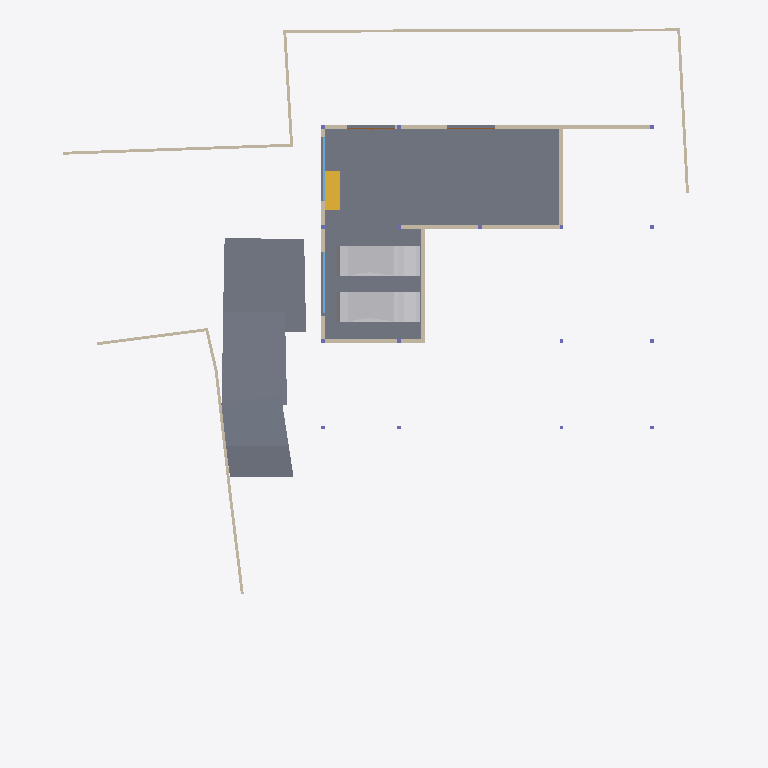
Plan cut of the same IFC building model at storey 'BF' (level -2.55 m, cut at -1.15 m), seen from above with north up, elements coloured by IFC class: 16 walls (beige), 4 slabs (grey), 2 other elements (light grey), 2 windows (light blue), 2 doors (brown), 1 stair flight (yellow). Cut surfaces are drawn darker.
Extent 40.0 m × 44.4 m × 7.5 m (x, y, z). Storeys (5): BF at -2.55 m; 00 at 0.00 m; GF at 0.45 m; GF Lintel at 3.15 m; FF at 3.65 m. Elements (185): 54 IfcWall, 30 IfcWindow, 23 IfcFurniture, 16 IfcColumn, 14 IfcDoor, 13 IfcBeam, 10 IfcSanitaryTerminal, 9 IfcSlab, 5 IfcFurnishingElement, 3 IfcCovering, 3 IfcRailing, 2 IfcStairFlight.

HEADER;
FILE_DESCRIPTION(('ViewDefinition [CoordinationView]'),'2;1');
FILE_NAME('Manilal.ifc','2024-12-31T18:50:19+05:30',(''),(''),'IfcOpenShell 0.8.0','Bonsai 0.8.0','');
FILE_SCHEMA(('IFC4X3'));
ENDSEC;
DATA;
#1480=IFCPROJECT('2TuuvCHJz54PsFPcraEbH$',$,'My Project',$,$,$,$,(#3,#128),#1481);
#3305=IFCSITE('0lpfVeOW52QfroqLYyHNY2',$,'My Site',$,$,#26,$,$,$,$,$,$,$,$);
#22021=IFCSITE('3bEIgyqTrDuwi1cEDDCOva',$,'Site',$,$,#22364,#22354,$,$,$,$,$,$,$);
#3313=IFCBUILDING('0MzaWOaS178x5FMqOflU3C',$,'My Building',$,$,#25,$,$,$,$,$,$);
#2081=IFCBUILDINGSTOREY('09kFoqoxrCvB1_fcEsMZsQ',$,'GF',$,$,#217,$,$,$,$);
#2986=IFCBUILDINGSTOREY('0zoFHJ9PnFW80M$mIVDQW3',$,'BF',$,$,#14477,$,$,$,$);
#17145=IFCBUILDINGSTOREY('0MckaoTknA3edZMUNhTyAK',$,'FF',$,$,#17254,$,$,$,$);
#20035=IFCBUILDINGSTOREY('3LpnsPikv4mRTBpfC3WQtx',$,'00',$,$,#20051,$,$,$,$);
#23582=IFCBUILDINGSTOREY('0DtUgpQ1b6nBmkLmvc_ehu',$,'GF Lintel',$,$,#23767,$,$,$,$);
#15655=IFCSLAB('3aSar1Jj9DLfSAmIm2knx1',$,'Slab',$,$,#16119,#15669,$,$);
#29381=IFCSLAB('30Y2A3Waj1_g7GRY9nwvu4',$,'Slab',$,$,#29415,#29392,$,$);
#29348=IFCSLAB('1A5GJs4GvBjeLaBLjkEViO',$,'Slab',$,$,#29410,#29359,$,$);
#29284=IFCSLAB('3iSMNRhjn6RxAf9MsQotHf',$,'Slab',$,$,#29347,#29295,$,$);
#19398=IFCVEHICLE('0rzGDxo0H1CRYsT$ARQpVS',$,'Vehicle',$,$,#19546,#19411,$,$);
#19341=IFCVEHICLE('3wFcU7mffB4g01$7krqwW8',$,'Vehicle',$,$,#19397,#19373,$,$);
#28303=IFCWALL('27XUrfdFf8NB4WaAp9CQAl',$,'Wall',$,$,#28458,#28314,$,$);
#29782=IFCWALL('2UXKOmh1X4oPQ4IlYSUZ2f',$,'Wall',$,$,#29859,#29793,$,$);
#28186=IFCWALL('2UlyJbGOL47vem9W3W5T7b',$,'Wall',$,$,#29423,#28197,$,$);
#30905=IFCWALL('0J9S4Srlb1MOsgNvH90_Ni',$,'Wall',$,$,#30979,#30916,$,$);
#31592=IFCSTAIRFLIGHT('1BVZVaIH19U9YE$g_vwJAZ',$,'StairFlight',$,$,#31823,#31605,$,8,7,0.168750002980232,0.150000005960464,.STRAIGHT.);
#26216=IFCWALL('0OsEPs_bHDiuVXt9yc07Ua',$,'Wall',$,$,#28368,#26227,$,$);
#14810=IFCWALL('1YbjuILpv4AxLe7Ucp54z8',$,'Wall',$,$,#19458,#14821,$,$);
#15914=IFCWALL('3tDJ76NTfCAufcXES8CpBj',$,'Wall',$,$,#16078,#15920,$,$);
#14894=IFCWALL('3LM7Pm6Iv8$Bf3kD16vEYX',$,'Wall',$,$,#15769,#14905,$,$);
#28224=IFCWALL('10RvTK_K97Xg3Zon6pJwxP',$,'Wall',$,$,#29428,#28235,$,$);
#27060=IFCWALL('10l$0x7lzBbBMMGF1qxI0s',$,'Wall',$,$,#27511,#27071,$,$);
#27353=IFCWALL('2Y2Bm57Cb8Exxz7st0aRUc',$,'Wall',$,$,#27521,#27364,$,$);
#26619=IFCWALL('0FMxrmeoPF7x0oR7G9$aVh',$,'Wall',$,$,#27506,#26630,$,$);
#14729=IFCWALL('2kOOzhf3b4QORblHJUR6b5',$,'Wall',$,$,#29446,#14740,$,$);
#29467=IFCWALL('2U66_ERPrD$A$2PTOc1bPA',$,'Wall',$,$,#29544,#29478,$,$);
#22513=IFCWINDOW('3pTf05FfDFueY39LujETLW',$,'Window',$,$,#29781,#29751,$,$,$,$,$,$);
#18623=IFCWINDOW('0ge9G9fGz6TwGxq3OxN388',$,'Window',$,$,#29456,#18654,$,$,$,$,$,$);
#27098=IFCWALL('2qQNxnpy98iB6JMyhLi2FK',$,'Wall',$,$,#27516,#27109,$,$);
#14654=IFCWALL('0qoWu_z0nEeujYPHOTQ4uQ',$,'Wall',$,$,#14809,#14660,$,$);
#15291=IFCDOOR('3rVnsE3TnESBM2dCwAzP5Z',$,'Door',$,$,#15640,#15322,$,$,$,$,$,$);
#15217=IFCDOOR('3CiMF2o49ARB$21kpp3PqF',$,'Door',$,$,#15575,#15248,$,$,$,$,$,$);
ENDSEC;